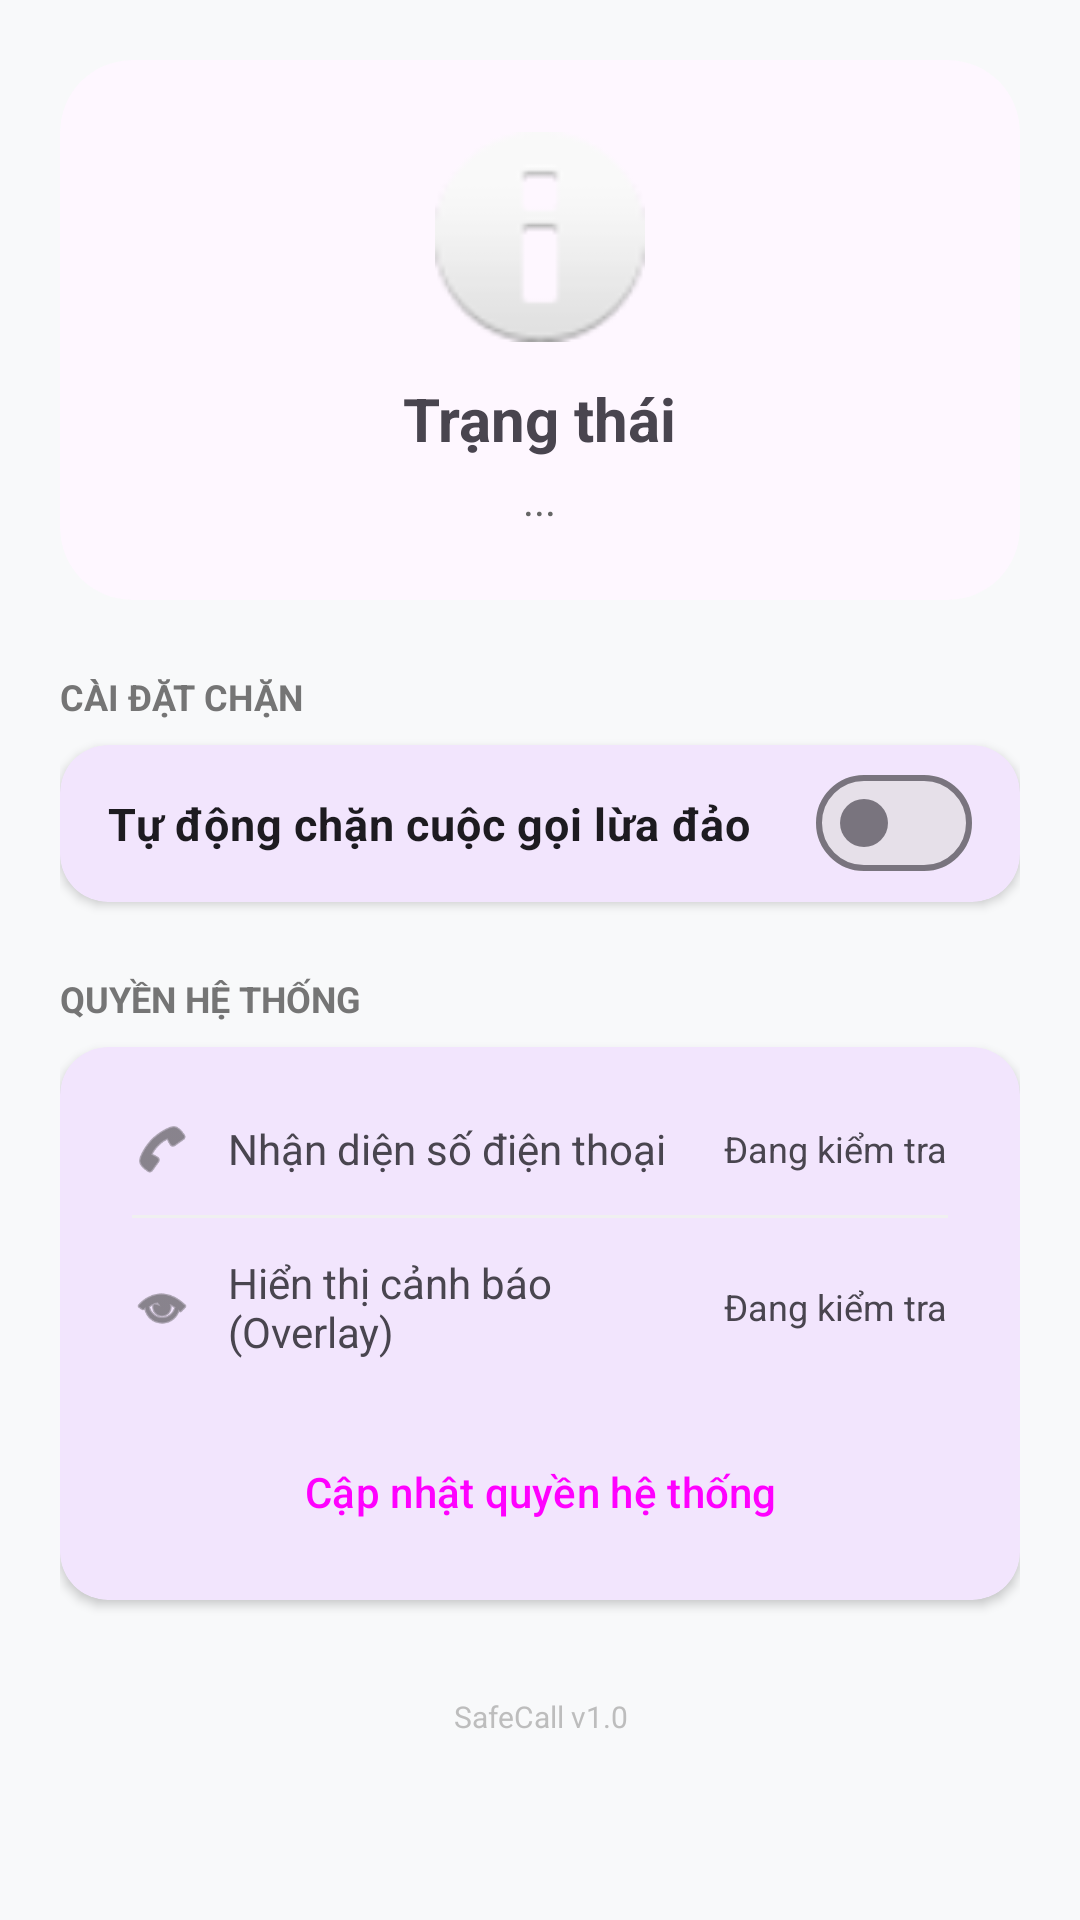

Layout XML and referenced resources for this Android screen:
<!-- AndroidManifest.xml: application theme Theme.AntiSpamCallAndroid -->
<!-- res/layout/fragment_home.xml -->
<?xml version="1.0" encoding="utf-8"?>
<ScrollView xmlns:android="http://schemas.android.com/apk/res/android"
    xmlns:app="http://schemas.android.com/apk/res-auto"
    android:layout_width="match_parent"
    android:layout_height="match_parent"
    android:background="#F8F9FA">

    <LinearLayout
        android:layout_width="match_parent"
        android:layout_height="wrap_content"
        android:orientation="vertical"
        android:padding="20dp">

        
        <com.google.android.material.card.MaterialCardView
            android:layout_width="match_parent"
            android:layout_height="wrap_content"
            app:cardCornerRadius="24dp"
            app:cardElevation="0dp"
            app:strokeWidth="0dp">

            <LinearLayout
                android:id="@+id/layout_status_bg"
                android:layout_width="match_parent"
                android:layout_height="wrap_content"
                android:gravity="center"
                android:orientation="vertical"
                android:padding="24dp">

                <ImageView
                    android:id="@+id/img_shield"
                    android:layout_width="70dp"
                    android:layout_height="70dp"
                    android:src="@android:drawable/ic_dialog_info" />

                <TextView
                    android:id="@+id/tv_status_title"
                    android:layout_width="wrap_content"
                    android:layout_height="wrap_content"
                    android:layout_marginTop="12dp"
                    android:text="Trạng thái"
                    android:textSize="20sp"
                    android:textStyle="bold" />

                <TextView
                    android:id="@+id/tv_status_desc"
                    android:layout_width="wrap_content"
                    android:layout_height="wrap_content"
                    android:layout_marginTop="4dp"
                    android:text="..."
                    android:textColor="#666666" />
            </LinearLayout>
        </com.google.android.material.card.MaterialCardView>

        
        <TextView
            android:layout_width="wrap_content"
            android:layout_height="wrap_content"
            android:layout_marginTop="24dp"
            android:text="CÀI ĐẶT CHẶN"
            android:textSize="12sp"
            android:textStyle="bold"
            android:textColor="#757575"/>

        <com.google.android.material.card.MaterialCardView
            android:layout_width="match_parent"
            android:layout_height="wrap_content"
            android:layout_marginTop="8dp"
            app:cardCornerRadius="16dp"
            app:cardElevation="2dp"
            app:strokeWidth="0dp">

            <com.google.android.material.materialswitch.MaterialSwitch
                android:id="@+id/switch_auto_block"
                android:layout_width="match_parent"
                android:layout_height="wrap_content"
                android:padding="16dp"
                android:text="Tự động chặn cuộc gọi lừa đảo"
                android:textSize="15sp"
                android:textStyle="bold" />
        </com.google.android.material.card.MaterialCardView>

        
        <TextView
            android:layout_width="wrap_content"
            android:layout_height="wrap_content"
            android:layout_marginTop="24dp"
            android:text="QUYỀN HỆ THỐNG"
            android:textSize="12sp"
            android:textStyle="bold"
            android:textColor="#757575"/>

        <com.google.android.material.card.MaterialCardView
            android:layout_width="match_parent"
            android:layout_height="wrap_content"
            android:layout_marginTop="8dp"
            app:cardCornerRadius="16dp"
            app:cardElevation="2dp"
            app:strokeWidth="0dp">

            <LinearLayout
                android:layout_width="match_parent"
                android:layout_height="wrap_content"
                android:orientation="vertical"
                android:padding="12dp">

                <LinearLayout
                    android:layout_width="match_parent"
                    android:layout_height="wrap_content"
                    android:gravity="center_vertical"
                    android:padding="12dp">
                    <ImageView android:layout_width="20dp" android:layout_height="20dp" android:src="@android:drawable/ic_menu_call" app:tint="#424242"/>
                    <TextView android:layout_width="0dp" android:layout_height="wrap_content" android:layout_weight="1" android:layout_marginStart="12dp" android:text="Nhận diện số điện thoại" android:textSize="14sp"/>
                    <TextView android:id="@+id/tv_status_phone" android:layout_width="wrap_content" android:layout_height="wrap_content" android:text="Đang kiểm tra" android:textSize="12sp"/>
                </LinearLayout>

                <View android:layout_width="match_parent" android:layout_height="1dp" android:background="#F0F0F0" android:layout_marginHorizontal="12dp"/>

                <LinearLayout
                    android:layout_width="match_parent"
                    android:layout_height="wrap_content"
                    android:gravity="center_vertical"
                    android:padding="12dp">
                    <ImageView android:layout_width="20dp" android:layout_height="20dp" android:src="@android:drawable/ic_menu_view" app:tint="#424242"/>
                    <TextView android:layout_width="0dp" android:layout_height="wrap_content" android:layout_weight="1" android:layout_marginStart="12dp" android:text="Hiển thị cảnh báo (Overlay)" android:textSize="14sp"/>
                    <TextView android:id="@+id/tv_status_overlay" android:layout_width="wrap_content" android:layout_height="wrap_content" android:text="Đang kiểm tra" android:textSize="12sp"/>
                </LinearLayout>

                <Button
                    android:id="@+id/btn_update_permissions"
                    android:layout_width="match_parent"
                    android:layout_height="wrap_content"
                    android:layout_marginTop="8dp"
                    android:text="Cập nhật quyền hệ thống"
                    style="@style/Widget.Material3.Button.TonalButton" />
            </LinearLayout>
        </com.google.android.material.card.MaterialCardView>

        <TextView
            android:layout_width="match_parent"
            android:layout_height="wrap_content"
            android:layout_marginTop="32dp"
            android:gravity="center"
            android:text="SafeCall v1.0"
            android:textColor="#BDBDBD"
            android:textSize="10sp" />

    </LinearLayout>
</ScrollView>
<!-- resources referenced by this layout -->
<resources>
  <style name="Theme.AntiSpamCallAndroid" parent="Base.Theme.AntiSpamCallAndroid" />
  <style name="Base.Theme.AntiSpamCallAndroid" parent="Theme.Material3.Light.NoActionBar">
          <item name="colorPrimary">@color/colorPrimary</item>
          <item name="colorPrimaryVariant">@color/colorPrimaryDark</item>
          <item name="colorOnPrimary">@color/white</item>
          <item name="colorSecondary">@color/colorAccent</item>
          <item name="android:statusBarColor">@color/colorPrimary</item>
          <item name="android:windowBackground">@color/background_light</item>
      </style>
  <color name="white">#FFFFFFFF</color>
  <!-- not gathered from this repository: default colours our renderer supplied (Android Studio template values) -->
  <color name="colorPrimary">#FF6200EE</color>
  <color name="colorPrimaryDark">#FF3700B3</color>
  <color name="colorAccent">#FF03DAC5</color>
</resources>
